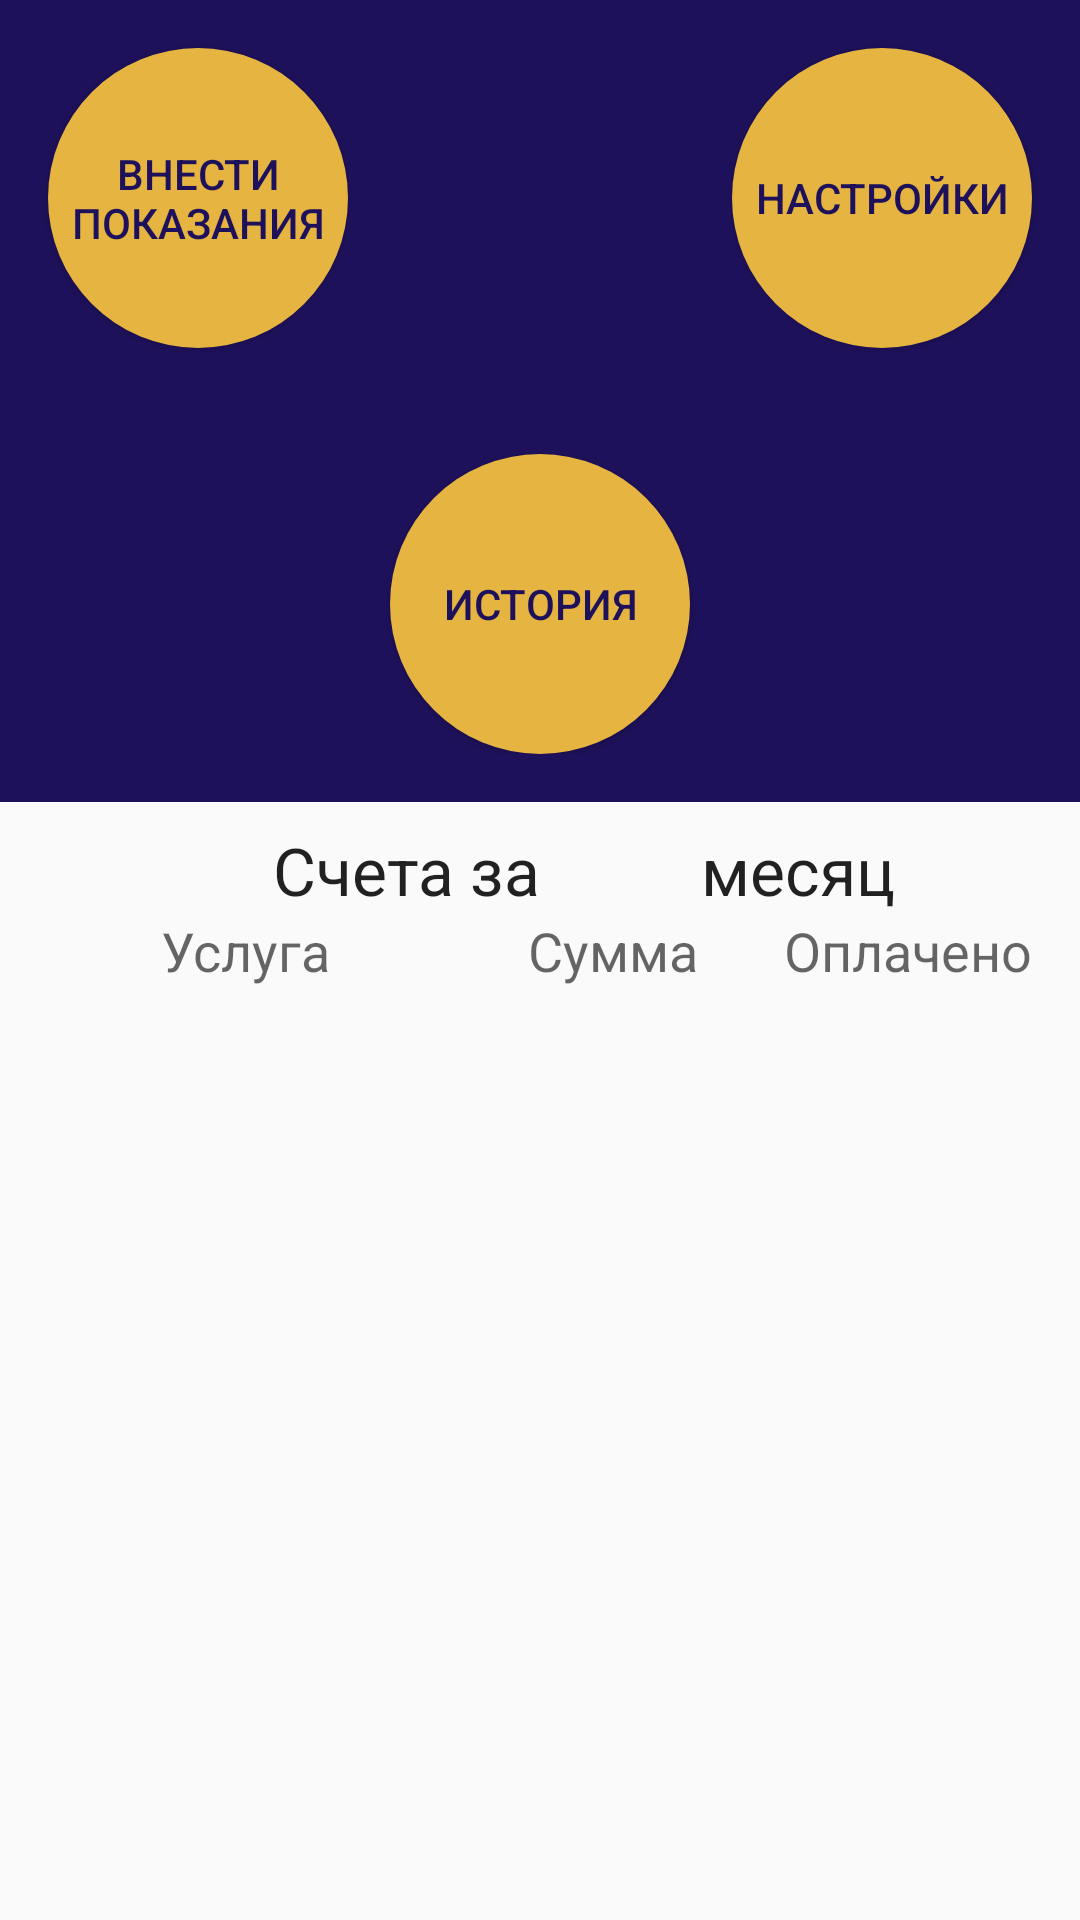

Produce the Android XML layout that renders to this screen, including the resource entries it uses.
<!-- AndroidManifest.xml: application theme AppTheme -->
<!-- res/layout/activity_main.xml -->
<?xml version="1.0" encoding="utf-8"?>
<LinearLayout
    xmlns:android="http://schemas.android.com/apk/res/android"
    android:layout_width="fill_parent"
    android:layout_height="fill_parent"
    android:orientation="vertical">

    <LinearLayout
        android:layout_width="fill_parent"
        android:layout_height="0.0dip"
        android:layout_weight="1.5"
        android:background="@color/royalBlue"
        android:orientation="horizontal">

        <RelativeLayout
            android:layout_width="fill_parent"
            android:layout_height="wrap_content"
            android:layout_marginBottom="16.0dip">

            <Button
                android:id="@+id/tobotlay"
                android:layout_width="100.0dip"
                android:layout_height="100.0dip"
                android:layout_marginLeft="16.0dip"
                android:layout_marginTop="16.0dip"
                android:background="@drawable/round_button"
                android:gravity="center"
                android:onClick="tobotlay"
                android:text="@string/indicators"
                android:textColor="@color/royalBlue" />

            <Button
                android:id="@+id/history"
                android:layout_width="100.0dip"
                android:layout_height="100.0dip"
                android:layout_alignParentBottom="true"
                android:layout_centerHorizontal="true"
                android:background="@drawable/round_button"
                android:gravity="center"
                android:onClick="history"
                android:text="@string/history"
                android:textColor="@color/royalBlue" />

            <Button
                android:id="@+id/settings"
                android:layout_width="100.0dip"
                android:layout_height="100.0dip"
                android:layout_alignParentRight="true"
                android:layout_marginRight="16.0dip"
                android:layout_marginTop="16.0dip"
                android:background="@drawable/round_button"
                android:gravity="center"
                android:onClick="settings"
                android:text="@string/action_settings"
                android:textColor="@color/royalBlue" />
        </RelativeLayout>
    </LinearLayout>

    <LinearLayout
        android:layout_width="fill_parent"
        android:layout_height="0.0dip"
        android:layout_margin="8.0dip"
        android:layout_weight="2.0"
        android:orientation="vertical">

        <LinearLayout
            android:layout_width="fill_parent"
            android:layout_height="wrap_content"
            android:orientation="horizontal">

            <TextView
                android:id="@+id/bill_textView"
                android:layout_width="0.0dip"
                android:layout_height="wrap_content"
                android:layout_weight="2.0"
                android:gravity="end"
                android:text="@string/bill"
                android:textAppearance="?android:textAppearanceLarge" />

            <TextView
                android:id="@+id/month_textView"
                android:layout_width="0.0dip"
                android:layout_height="wrap_content"
                android:layout_weight="2.0"
                android:gravity="center"
                android:text="@string/month"
                android:textAppearance="?android:textAppearanceLarge" />
        </LinearLayout>

        <LinearLayout
            android:layout_width="fill_parent"
            android:layout_height="wrap_content"
            android:orientation="horizontal">

            <TextView
                android:id="@+id/head_textView1"
                android:layout_width="0.0dip"
                android:layout_height="wrap_content"
                android:layout_weight="3.0"
                android:gravity="center"
                android:text="@string/head1"
                android:textAppearance="?android:textAppearanceMedium" />

            <TextView
                android:id="@+id/head_textView2"
                android:layout_width="0.0dip"
                android:layout_height="wrap_content"
                android:layout_weight="2.0"
                android:gravity="center"
                android:text="@string/head2"
                android:textAppearance="?android:textAppearanceMedium" />

            <TextView
                android:id="@+id/head_textView3"
                android:layout_width="0.0dip"
                android:layout_height="wrap_content"
                android:layout_weight="2.0"
                android:gravity="center"
                android:text="@string/payed"
                android:textAppearance="?android:textAppearanceMedium" />
        </LinearLayout>

        <LinearLayout
            android:layout_width="fill_parent"
            android:layout_height="wrap_content"
            android:orientation="horizontal">

            <ListView
                android:id="@+id/mainServices_listView"
                android:layout_width="fill_parent"
                android:layout_height="wrap_content" />
        </LinearLayout>
    </LinearLayout>
</LinearLayout>
<!-- resources referenced by this layout -->
<resources>
  <color name="royalBlue">#ff1e115b</color>
  <!-- drawable round_button (drawable) -->
  <?xml version="1.0" encoding="utf-8"?>
  <selector
      xmlns:android="http://schemas.android.com/apk/res/android">
      <item android:state_pressed="false">
          <shape android:shape="oval">
              <solid android:color="@color/colorAccent" />
          </shape>
      </item>
      <item android:state_pressed="true">
          <shape android:shape="oval">
              <solid android:color="#ffe68100" />
          </shape>
      </item>
  </selector>
  <string name="action_settings">Настройки</string>
  <string name="bill">Счета за</string>
  <string name="head1">Услуга</string>
  <string name="head2">Сумма</string>
  <string name="history">История</string>
  <string name="indicators">Внести показания</string>
  <string name="month">месяц</string>
  <string name="payed">Оплачено</string>
  <style name="AppTheme" parent="Theme.AppCompat.Light.DarkActionBar">
          
          <item name="colorPrimary">@color/colorPrimary</item>
          <item name="colorPrimaryDark">@color/colorPrimaryDark</item>
          <item name="colorAccent">@color/colorAccent</item>
      </style>
  <color name="colorAccent">#ffe6b440</color>
  <color name="colorPrimary">#ff3f51b5</color>
  <color name="colorPrimaryDark">#ff1e115b</color>
</resources>
